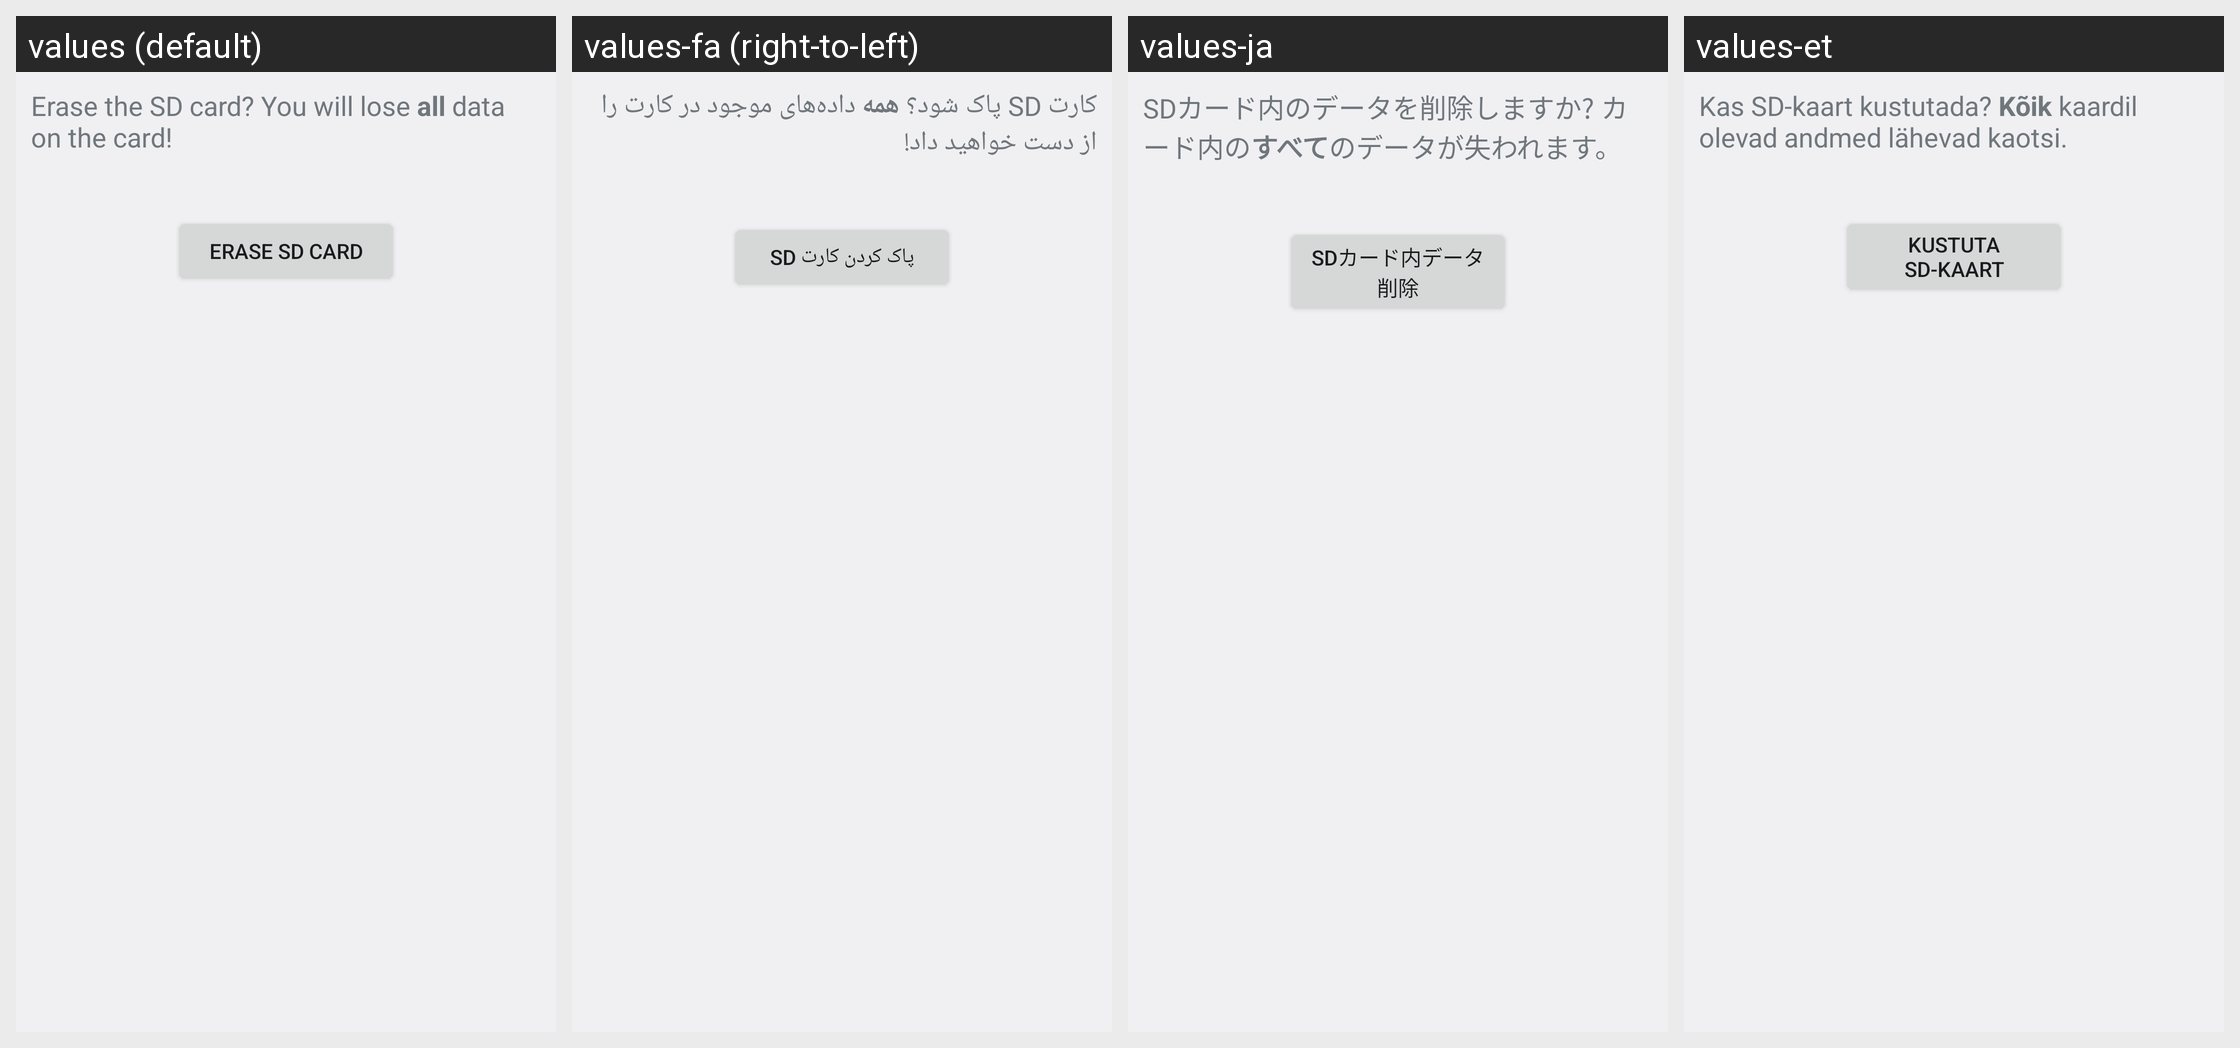

Locale-by-locale string values for the Android screen shown in this grid:
Android screen res/layout/media_format_primary.xml rendered under 4 locales, left to right: values (default), values-fa (right-to-left), values-ja, values-et. Device: Nexus 5 (rendered at 1080×1920; each locale shown at half size, 540×960, under a caption strip naming it); theme Theme.Settings.
Other locales in the repository, not shown: values-ar, values-bs, values-ca, values-cs, values-da, values-de, values-en, values-en-rGB, values-en-rUS, values-es, values-es-rES, values-es-rUS, values-et-rEE, values-eu, values-fi, values-fr, values-fr-rCA, values-gl, values-hr, values-hu, values-hy-rAM, values-in, values-is, values-it, values-iw, values-jv, values-ko, values-lt, values-lv, values-ms, values-ms-rMY, values-nb, values-nl, values-pl, values-pt, values-pt-rBR, values-pt-rPT, values-ro, values-sk, values-sl, values-sq, values-sr, values-su, values-sv, values-tl, values-tr, values-vi, values-zh-rCN, values-zh-rHK, values-zh-rTW.
Strings drawn on this screen, with the default value and each locale's value (text and hints the layout hard-codes, and strings that could not be matched under every locale, appear in the picture but are not listed):

media_format_desc
  values: Erase the SD card? You will lose all data on the card!
  values-fa: کارت SD پاک شود؟ همه داده‌های موجود در کارت را از دست خواهید داد!
  values-ja: SDカード内のデータを削除しますか? カード内のすべてのデータが失われます。
  values-et: Kas SD-kaart kustutada? Kõik kaardil olevad andmed lähevad kaotsi.

media_format_button_text
  values: Erase SD card
  values-fa: پاک کردن کارت SD
  values-ja: SDカード内データ削除
  values-et: Kustuta SD-kaart
